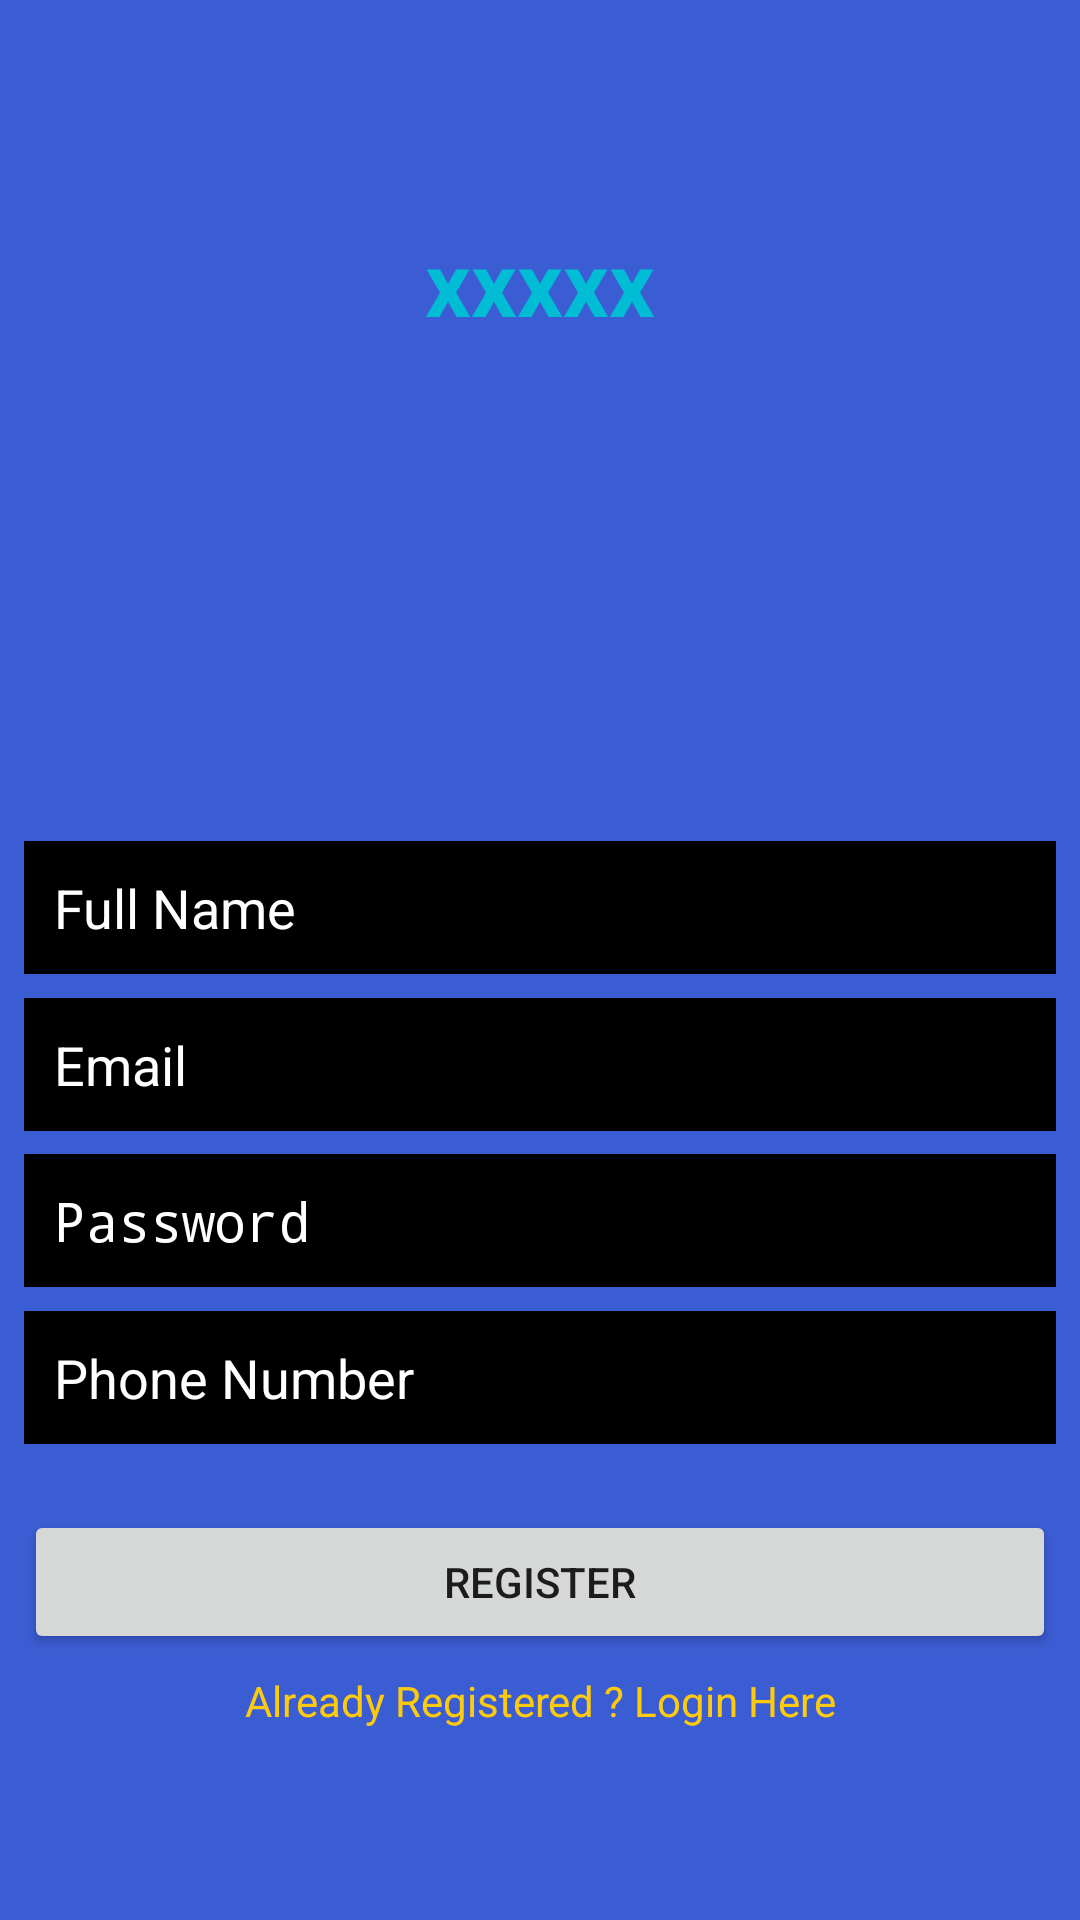

Write the Android layout XML for this screen, with the resource values it uses.
<!-- AndroidManifest.xml: application theme AppTheme -->
<!-- res/layout/activity_register.xml -->
<?xml version="1.0" encoding="utf-8"?>
<androidx.constraintlayout.widget.ConstraintLayout xmlns:android="http://schemas.android.com/apk/res/android"
    xmlns:app="http://schemas.android.com/apk/res-auto"
    xmlns:tools="http://schemas.android.com/tools"
    android:layout_width="match_parent"
    android:layout_height="match_parent"
    android:background="#3B5DD3">


    <TextView
        android:id="@+id/textView"
        android:layout_width="match_parent"
        android:layout_height="wrap_content"
        android:gravity="center_horizontal"
        android:text="xxxxx"
        android:textColor="@color/colorAccent"
        android:textSize="30sp"
        android:textStyle="bold"
        app:layout_constraintBottom_toBottomOf="parent"
        app:layout_constraintEnd_toEndOf="parent"
        app:layout_constraintStart_toStartOf="parent"
        app:layout_constraintTop_toTopOf="parent"
        app:layout_constraintVertical_bias="0.123" />


    <EditText
        android:id="@+id/name"
        android:layout_width="match_parent"
        android:layout_height="wrap_content"
        android:layout_marginStart="8dp"
        android:layout_marginTop="8dp"
        android:layout_marginEnd="8dp"
        android:layout_marginBottom="8dp"
        android:background="@android:color/background_dark"
        android:hint="Full Name"
        android:padding="10dp"
        android:textColor="#FFFFFF"
        android:textColorHint="#FFFFFF"
        app:layout_constraintBottom_toBottomOf="parent"
        app:layout_constraintEnd_toEndOf="parent"
        app:layout_constraintHorizontal_bias="0.0"
        app:layout_constraintStart_toStartOf="parent"
        app:layout_constraintTop_toTopOf="parent"
        app:layout_constraintVertical_bias="0.47000003" />

    <EditText
        android:id="@+id/email"
        android:layout_width="match_parent"
        android:layout_height="wrap_content"
        android:layout_marginStart="8dp"
        android:layout_marginTop="8dp"
        android:layout_marginEnd="8dp"
        android:layout_marginBottom="8dp"
        android:background="@android:color/background_dark"
        android:hint="Email"
        android:padding="10dp"
        android:textColor="#FFFFFF"
        android:textColorHint="#FFFFFF"
        app:layout_constraintBottom_toBottomOf="parent"
        app:layout_constraintEnd_toEndOf="parent"
        app:layout_constraintHorizontal_bias="0.0"
        app:layout_constraintStart_toStartOf="parent"
        app:layout_constraintTop_toTopOf="parent"
        app:layout_constraintVertical_bias="0.56" />

    <EditText
        android:id="@+id/password"
        android:layout_width="match_parent"
        android:layout_height="wrap_content"
        android:layout_marginStart="8dp"
        android:layout_marginTop="8dp"
        android:layout_marginEnd="8dp"
        android:layout_marginBottom="8dp"
        android:background="@android:color/background_dark"
        android:hint="Password"
        android:inputType="textPassword"
        android:padding="10dp"
        android:textColor="#FFFFFF"
        android:textColorHint="#FFFFFF"
        app:layout_constraintBottom_toBottomOf="parent"
        app:layout_constraintEnd_toEndOf="parent"
        app:layout_constraintHorizontal_bias="0.0"
        app:layout_constraintStart_toStartOf="parent"
        app:layout_constraintTop_toTopOf="parent"
        app:layout_constraintVertical_bias="0.65" />

    <EditText
        android:id="@+id/phone"
        android:layout_width="match_parent"
        android:layout_height="wrap_content"
        android:layout_marginStart="8dp"
        android:layout_marginTop="8dp"
        android:layout_marginEnd="8dp"
        android:layout_marginBottom="8dp"
        android:background="@android:color/background_dark"
        android:hint="Phone Number"
        android:padding="10dp"
        android:textColor="#FFFFFF"
        android:textColorHint="#FFFFFF"
        app:layout_constraintBottom_toBottomOf="parent"
        app:layout_constraintEnd_toEndOf="parent"
        app:layout_constraintHorizontal_bias="0.0"
        app:layout_constraintStart_toStartOf="parent"
        app:layout_constraintTop_toTopOf="parent"
        app:layout_constraintVertical_bias="0.74" />

    <Button
        android:id="@+id/registerbtn"
        android:layout_width="match_parent"
        android:layout_height="wrap_content"
        android:layout_marginStart="8dp"
        android:layout_marginTop="8dp"
        android:layout_marginEnd="8dp"
        android:layout_marginBottom="8dp"
        android:text="Register"
        app:layout_constraintBottom_toBottomOf="parent"
        app:layout_constraintEnd_toEndOf="parent"
        app:layout_constraintHorizontal_bias="0.0"
        app:layout_constraintStart_toStartOf="parent"
        app:layout_constraintTop_toTopOf="parent"
        app:layout_constraintVertical_bias="0.86" />

    <TextView
        android:id="@+id/createText"
        android:layout_width="match_parent"
        android:layout_height="wrap_content"
        android:layout_marginStart="8dp"
        android:layout_marginTop="8dp"
        android:layout_marginEnd="8dp"
        android:layout_marginBottom="8dp"
        android:gravity="center_horizontal"
        android:text="Already Registered ? Login Here"
        android:textColor="#FECB0C"
        app:layout_constraintBottom_toBottomOf="parent"
        app:layout_constraintEnd_toEndOf="parent"
        app:layout_constraintHorizontal_bias="0.0"
        app:layout_constraintStart_toStartOf="parent"
        app:layout_constraintTop_toTopOf="parent"
        app:layout_constraintVertical_bias="0.908" />

    <ProgressBar
        android:id="@+id/progressBar"
        style="?android:attr/progressBarStyle"
        android:layout_width="wrap_content"
        android:layout_height="wrap_content"
        android:layout_marginStart="8dp"
        android:layout_marginTop="8dp"
        android:layout_marginEnd="8dp"
        android:layout_marginBottom="8dp"
        app:layout_constraintBottom_toBottomOf="parent"
        app:layout_constraintEnd_toEndOf="parent"
        app:layout_constraintStart_toStartOf="parent"
        android:foregroundGravity="center_horizontal"
        android:visibility="invisible"
        app:layout_constraintTop_toBottomOf="@+id/createText" />


</androidx.constraintlayout.widget.ConstraintLayout>
<!-- resources referenced by this layout -->
<resources>
  <color name="colorAccent">#00BCD4</color>
  <style name="AppTheme" parent="Theme.AppCompat.Light.DarkActionBar">
          
          <item name="colorPrimary">@color/colorPrimary</item>
          <item name="colorPrimaryDark">@color/colorPrimaryDark</item>
          <item name="colorAccent">@color/colorAccent</item>
      </style>
  <color name="colorPrimary">#009688</color>
  <color name="colorPrimaryDark">#3700B3</color>
</resources>
